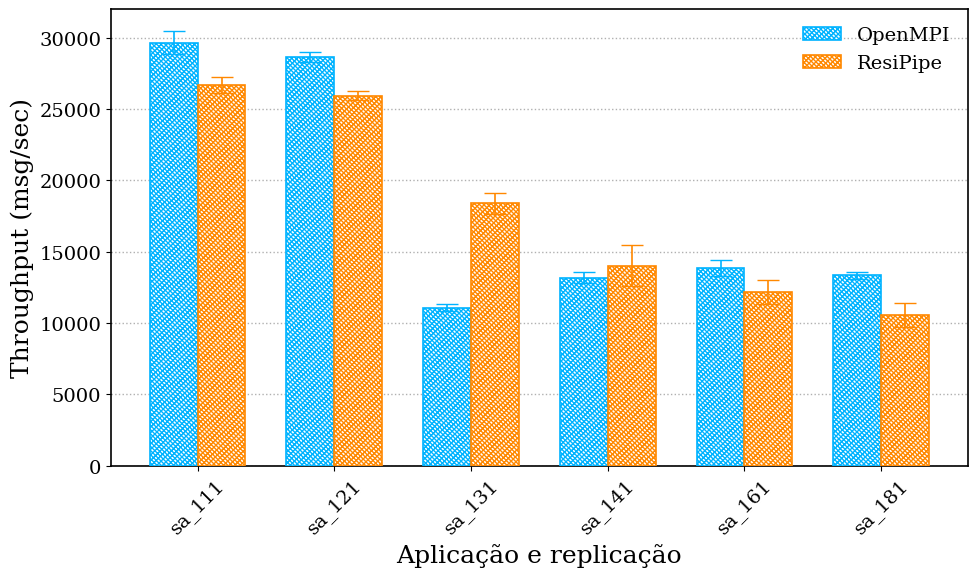

Here is the Python script that generated this plot:
import matplotlib.pyplot as plt
import numpy as np

# ---- Estilo geral parecido com artigo científico ----
plt.rcParams.update({
    "font.family": "serif",
    "font.size": 14,
    "axes.labelsize": 18,
    "xtick.labelsize": 14,
    "ytick.labelsize": 14,
    "legend.fontsize": 14,
    "axes.linewidth": 1.2
})

patterns = ['sa_111', 'sa_121', 'sa_131', 'sa_141', 'sa_161', 'sa_181']

openmpi_bruto = [
    [29658.07122563, 30466.06116660, 28807.51365637],
    [28554.43435903, 28375.64157986, 29011.77148748],
    [11207.68938162, 11274.42535585, 10771.31373085],
    [13512.34258686, 12776.50771670, 13233.58147010],
    [13227.06611419, 14136.04996488, 14200.77124658],
    [13244.79203763, 13599.44607471, 13171.44837169]
]

resipipe_bruto = [
    [26643.23727877, 26096.52823757, 27201.73482818],
    [26281.16512791, 25692.48379926, 25804.54275931],
    [17550.08107974, 18563.05503453, 19013.48961194],
    [15421.56946577, 14094.60400216, 12525.29341509],
    [11729.77209742, 13114.03301788, 11675.28363675],
    [11401.10604196, 9726.70114401, 10652.80628620]
]

openmpi_mean = np.mean(openmpi_bruto, axis=1)
openmpi_std = np.std(openmpi_bruto, axis=1, ddof=1)

resipipe_mean = np.mean(resipipe_bruto, axis=1)
resipipe_std = np.std(resipipe_bruto, axis=1, ddof=1)

x = np.arange(len(patterns))
width = 0.35

fig, ax = plt.subplots(figsize=(10,6))

bars1 = ax.bar(
    x - width/2,
    openmpi_mean,         
    width,
    yerr=openmpi_std,  
    capsize=8,
    label='OpenMPI',
    facecolor='white',
    edgecolor='#00B3FF',
    hatch='//////\\\\\\\\\\\\\\\\',
    linewidth=1.2,
    error_kw=dict(ecolor='#00B3FF', linewidth=1.2),
    zorder=3
    )

bars2 = ax.bar(
    x + width/2,
    resipipe_mean,
    width,
    yerr=resipipe_std, 
    capsize=8, 
    label='ResiPipe',
    facecolor='white',
    edgecolor='#FF8800',
    hatch='//////\\\\\\\\\\\\\\\\',
    linewidth=1.2,
    error_kw=dict(ecolor='#FF8800', linewidth=1.2),
    zorder=3
    )


# ---- Labels ----
ax.set_xlabel('Aplicação e replicação')
ax.set_ylabel('Throughput (msg/sec)')

ax.set_xticks(x)
ax.set_xticklabels(patterns, rotation=45)

# ---- Grid pontilhado horizontal ----
ax.yaxis.grid(True, linestyle=':', linewidth=1)
ax.set_axisbelow(True)

# ---- Legenda estilo limpo ----
ax.legend(frameon=False)

plt.tight_layout()
plt.show()
